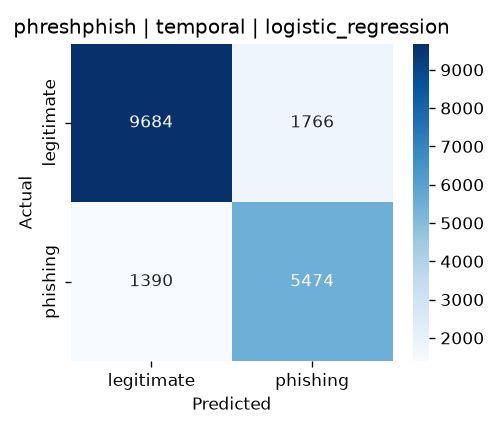

Source data for this figure (header and first rows):
, pred_legitimate, pred_phishing
true_legitimate, 9684, 1766
true_phishing, 1390, 5474
